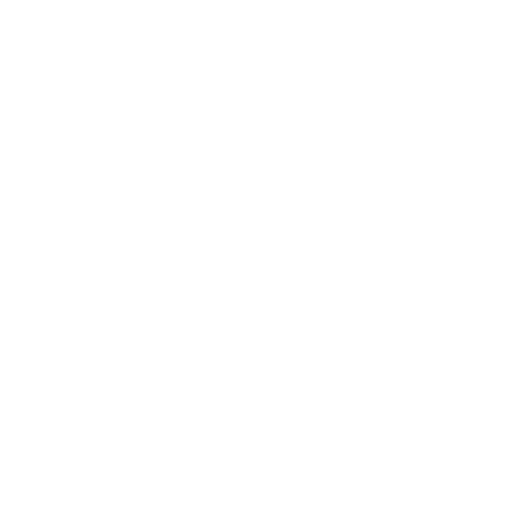
t = 0.00 s
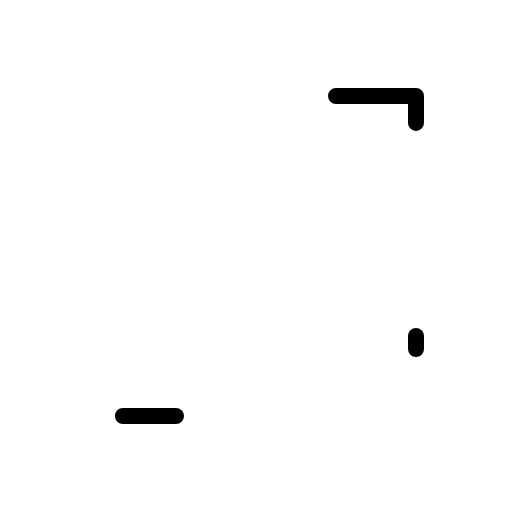
t = 0.90 s
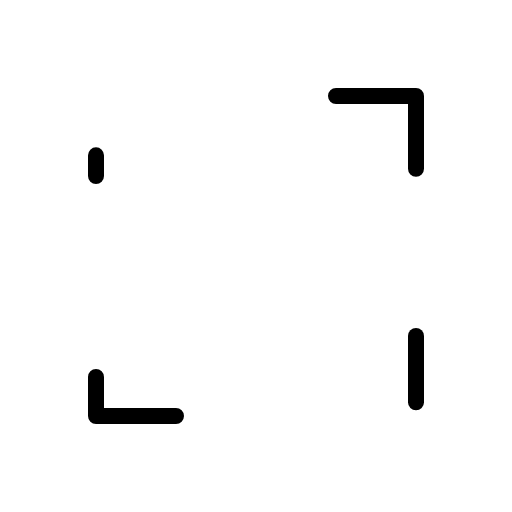
t = 1.28 s
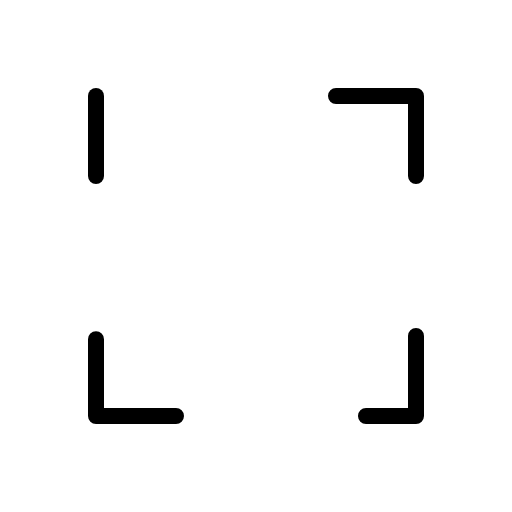
t = 1.65 s
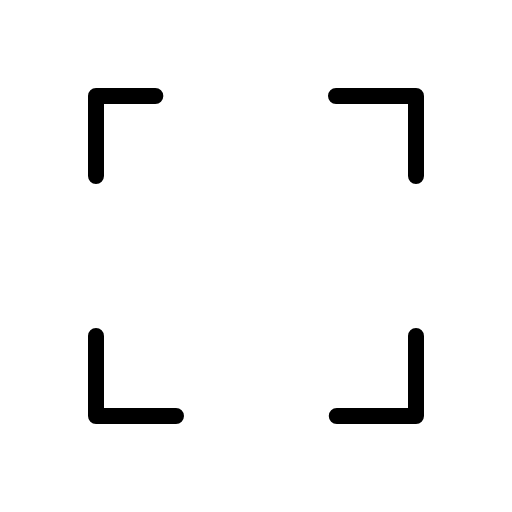
t = 2.03 s
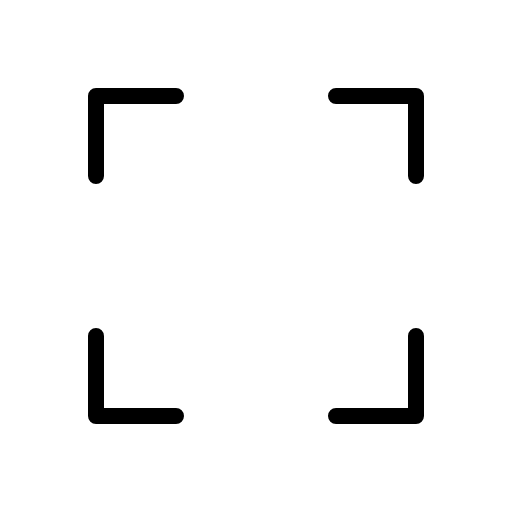
t = 2.40 s

The animated SVG that drew these frames (rendered in a browser with its animation timeline set to each time). Animation: 1 CSS @keyframes rule; one cycle of 2.40 s.

<svg xmlns="http://www.w3.org/2000/svg" viewBox="0 0 256 256">
  <style>
    .draw-line {
      stroke-dasharray: 1;
      stroke-dashoffset: 1;
      animation: phosphor-draw-in 1.5s ease-in-out forwards;
    }
    @keyframes phosphor-draw-in {
      to { stroke-dashoffset: 0; }
    }
  </style><rect width="256" height="256" fill="none"/><polyline points="168 48 208 48 208 88" fill="none" stroke="currentColor" stroke-linecap="round" stroke-linejoin="round" stroke-width="8" class="draw-line" pathLength="1" style="animation-delay: 0s"/><polyline points="88 208 48 208 48 168" fill="none" stroke="currentColor" stroke-linecap="round" stroke-linejoin="round" stroke-width="8" class="draw-line" pathLength="1" style="animation-delay: 0.3s"/><polyline points="208 168 208 208 168 208" fill="none" stroke="currentColor" stroke-linecap="round" stroke-linejoin="round" stroke-width="8" class="draw-line" pathLength="1" style="animation-delay: 0.6s"/><polyline points="48 88 48 48 88 48" fill="none" stroke="currentColor" stroke-linecap="round" stroke-linejoin="round" stroke-width="8" class="draw-line" pathLength="1" style="animation-delay: 0.9s"/></svg>
